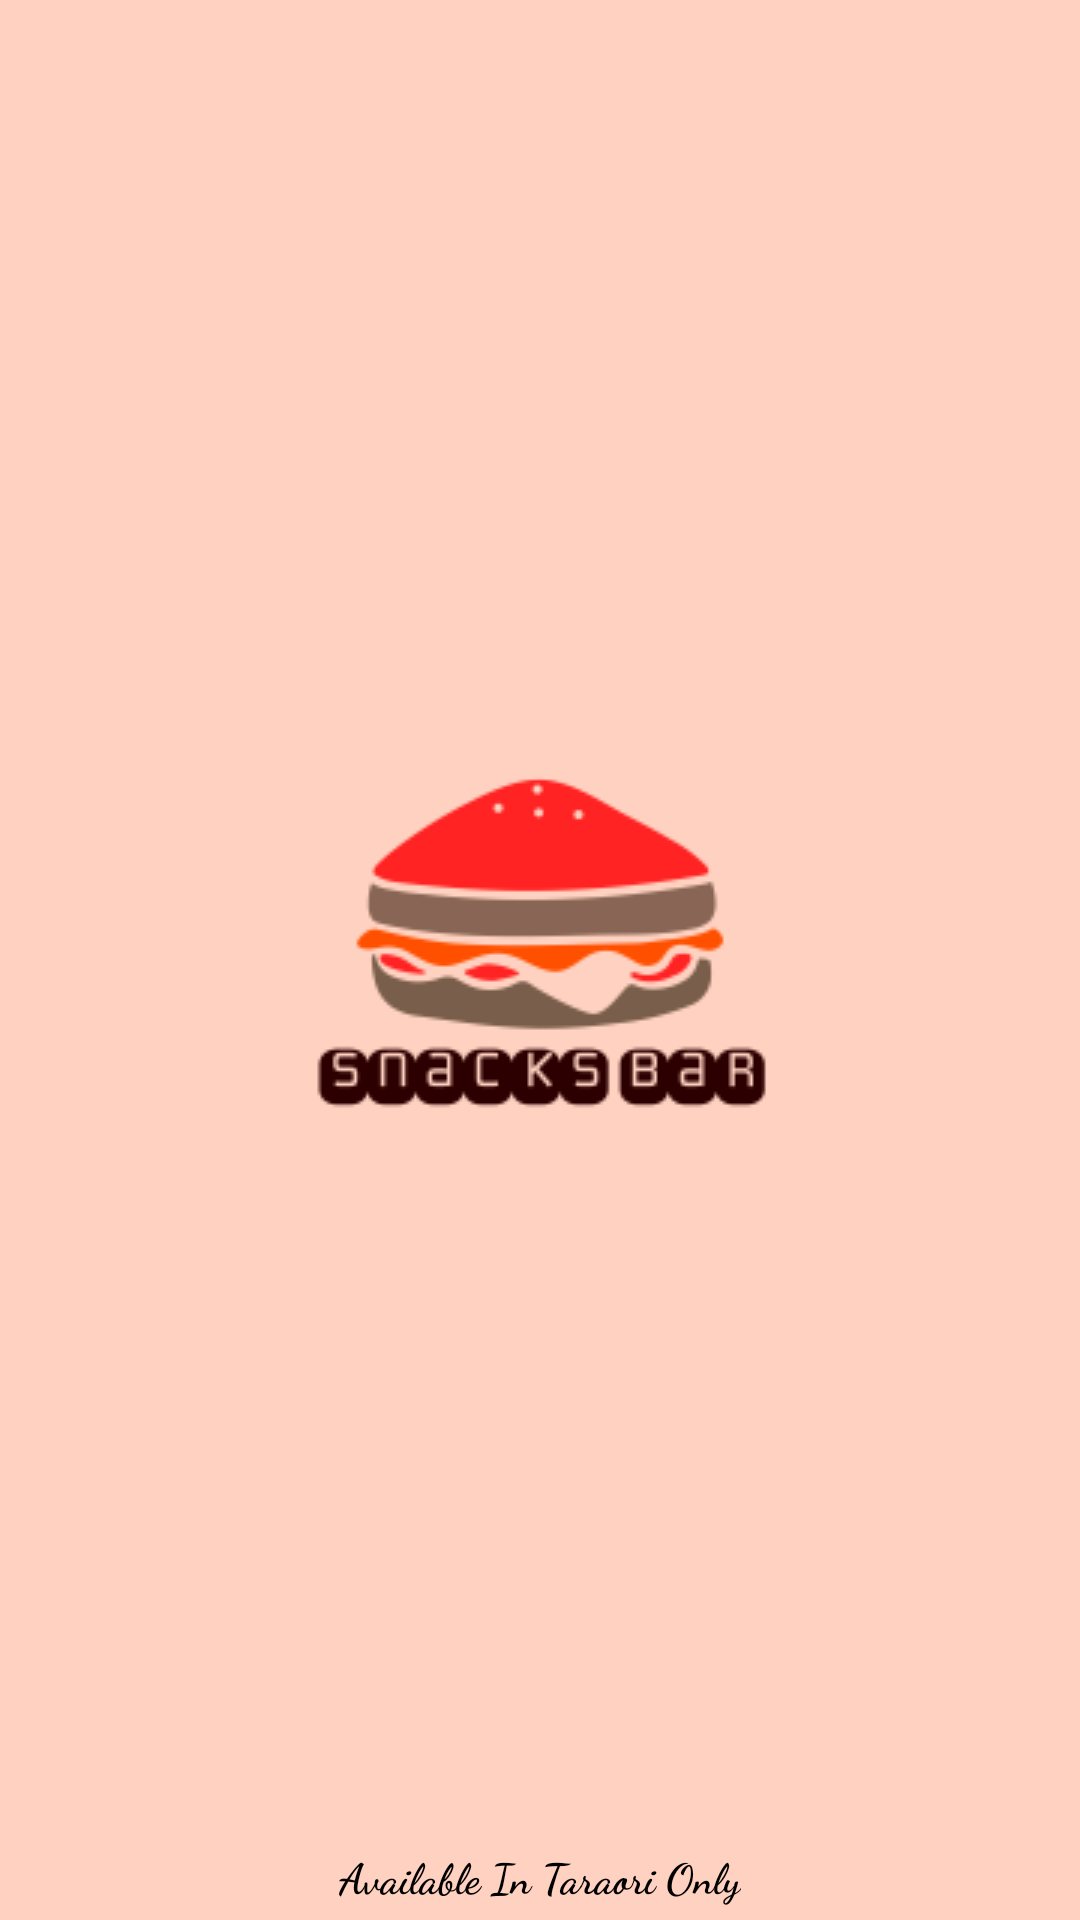

Produce the Android XML layout that renders to this screen, including the resource entries it uses.
<!-- AndroidManifest.xml: application theme Theme.VEGTAR -->
<!-- res/layout/activity_splash_screen.xml -->
<?xml version="1.0" encoding="utf-8"?>
<androidx.constraintlayout.widget.ConstraintLayout xmlns:android="http://schemas.android.com/apk/res/android"
    xmlns:app="http://schemas.android.com/apk/res-auto"
    xmlns:tools="http://schemas.android.com/tools"
    android:layout_width="match_parent"
    android:layout_height="match_parent"
    tools:context=".SplashScreen">

    <ImageView
        android:layout_width="match_parent"
        android:layout_height="match_parent"
        android:src="@color/splash"/>


    <ImageView
        android:layout_width="wrap_content"
        android:layout_height="wrap_content"
        android:src="@drawable/snacks_bar_logo"
        app:layout_constraintTop_toTopOf="parent"
        app:layout_constraintBottom_toBottomOf="parent"
        app:layout_constraintLeft_toLeftOf="parent"
        app:layout_constraintRight_toRightOf="parent"
        android:id="@+id/image1"/>

    <TextView
        android:layout_width="wrap_content"
        android:layout_height="wrap_content"
        android:text="Available In Taraori Only"
        android:layout_marginBottom="5dp"
        app:layout_constraintBottom_toBottomOf="parent"
        app:layout_constraintLeft_toLeftOf="parent"
        app:layout_constraintRight_toRightOf="parent"
        android:textColor="@color/black"
        android:fontFamily="cursive"
        android:textStyle="bold"/>
    
</androidx.constraintlayout.widget.ConstraintLayout>
<!-- resources referenced by this layout -->
<resources>
  <color name="black">#FF000000</color>
  <color name="splash">#FFD1C0</color>
  <!-- drawable snacks_bar_logo: png bitmap (drawable, 8413 bytes) -->
  <style name="Theme.VEGTAR" parent="Theme.AppCompat.Light.NoActionBar">
          
          <item name="colorPrimary">@color/black</item>
          <item name="colorPrimaryVariant">@color/purple_700</item>
          <item name="colorOnPrimary">@color/white</item>
          
          <item name="colorSecondary">@color/teal_200</item>
          <item name="colorSecondaryVariant">@color/teal_700</item>
          <item name="colorOnSecondary">@color/black</item>
          
          <item name="android:statusBarColor" tools:targetApi="l">?attr/colorPrimaryVariant</item>
          
      </style>
  <color name="purple_700">#FF3700B3</color>
  <color name="white">#FFFFFFFF</color>
  <color name="teal_200">#FF03DAC5</color>
  <color name="teal_700">#FF018786</color>
</resources>
